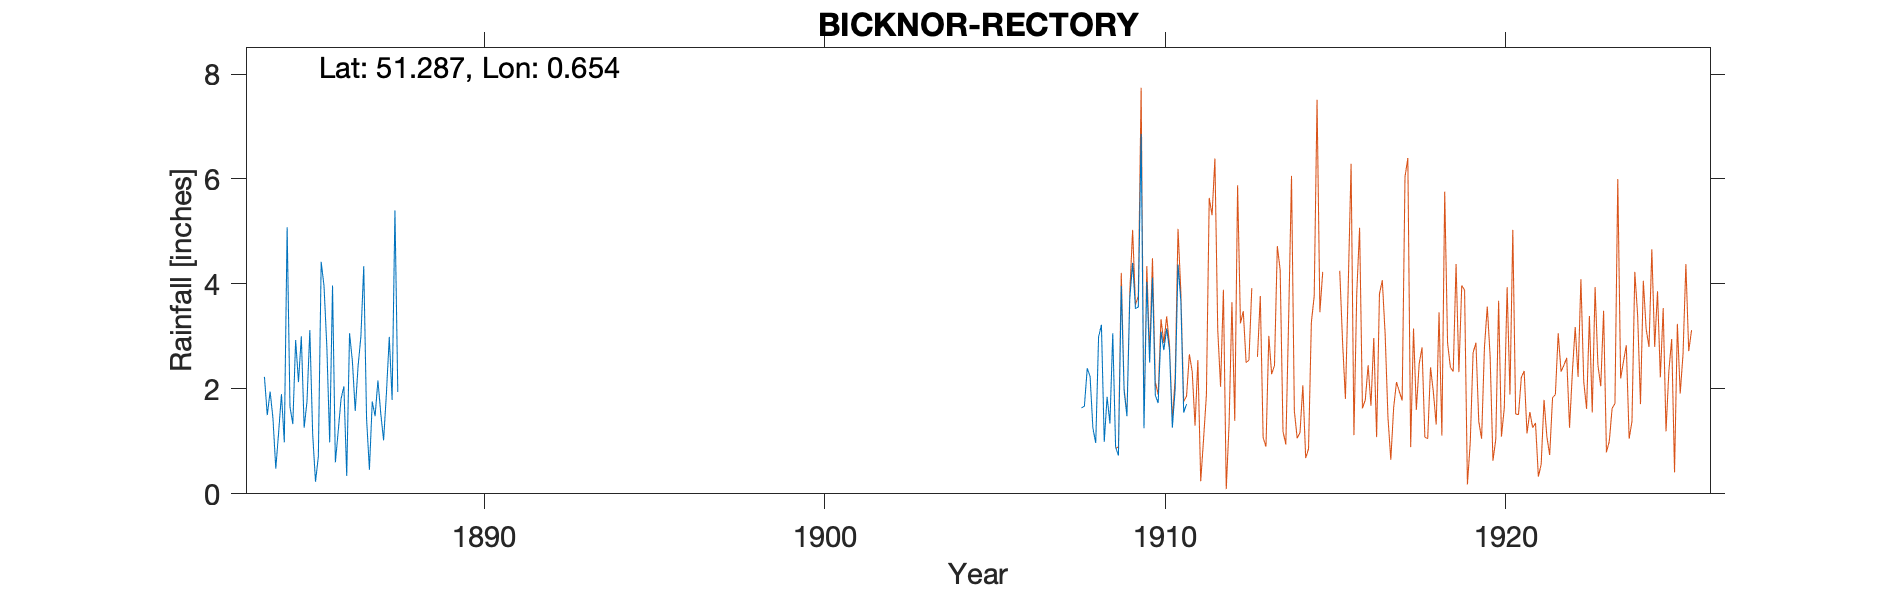

Values plotted in this chart, from the file beside it:
BICKNOR-RECTORY (GAUGE NO 1), , , , , , , , , , , , , , , , , , , , , , , 
Grid ref, TQ8516057592, Long, 0.6539, Lat, 51.29, Elevation, 540, ft, , , , , , , , , , , , , , , 
Station no, RR4502, , , , , , , , , , , , , , , , , , , , , , 
, 1880, 1881, 1882, 1883, 1884, 1885, 1886, 1887, 1888, 1889, 1890, 1891, 1892, 1893, 1894, 1895, 1896, 1897, 1898, 1899, 1900, 1901, 1902
January, , , , , 2.23, 2.13, 3.97, 1.43, , , , , , , , , , , , , , , 
February, , , , , 1.5, 3, 0.6, 0.46, , , , , , , , , , , , , , , 
March, , , , , 1.95, 1.26, 1.19, 1.76, , , , , , , , , , , , , , , 
April, , , , , 1.44, 1.76, 1.81, 1.48, , , , , , , , , , , , , , , 
May, , , , , 0.48, 3.12, 2.05, 2.16, , , , , , , , , , , , , , , 
June, , , , , 1.17, 1.14, 0.34, 1.53, , , , , , , , , , , , , , , 
July, , , , , 1.9, 0.23, 3.06, 1.02, , , , , , , , , , , , , , , 
August, , , , , 0.98, 0.71, 2.53, 1.92, , , , , , , , , , , , , , , 
September, , , , , 5.08, 4.42, 1.58, 2.99, , , , , , , , , , , , , , , 
October, , , , , 1.66, 3.96, 2.43, 1.79, , , , , , , , , , , , , , , 
November, , , , , 1.33, 2.8, 3, 5.4, , , , , , , , , , , , , , , 
December, , , , , 2.93, 0.98, 4.34, 1.94, , , , , , , , , , , , , , , 
Total, , , , , 22.65, 25.51, 26.9, 23.88, , , , , , , , , , , , , , , 
1911 Mar-Dec values crossed through, , , , , , , , , , , , , , , , , , , , , , , 
